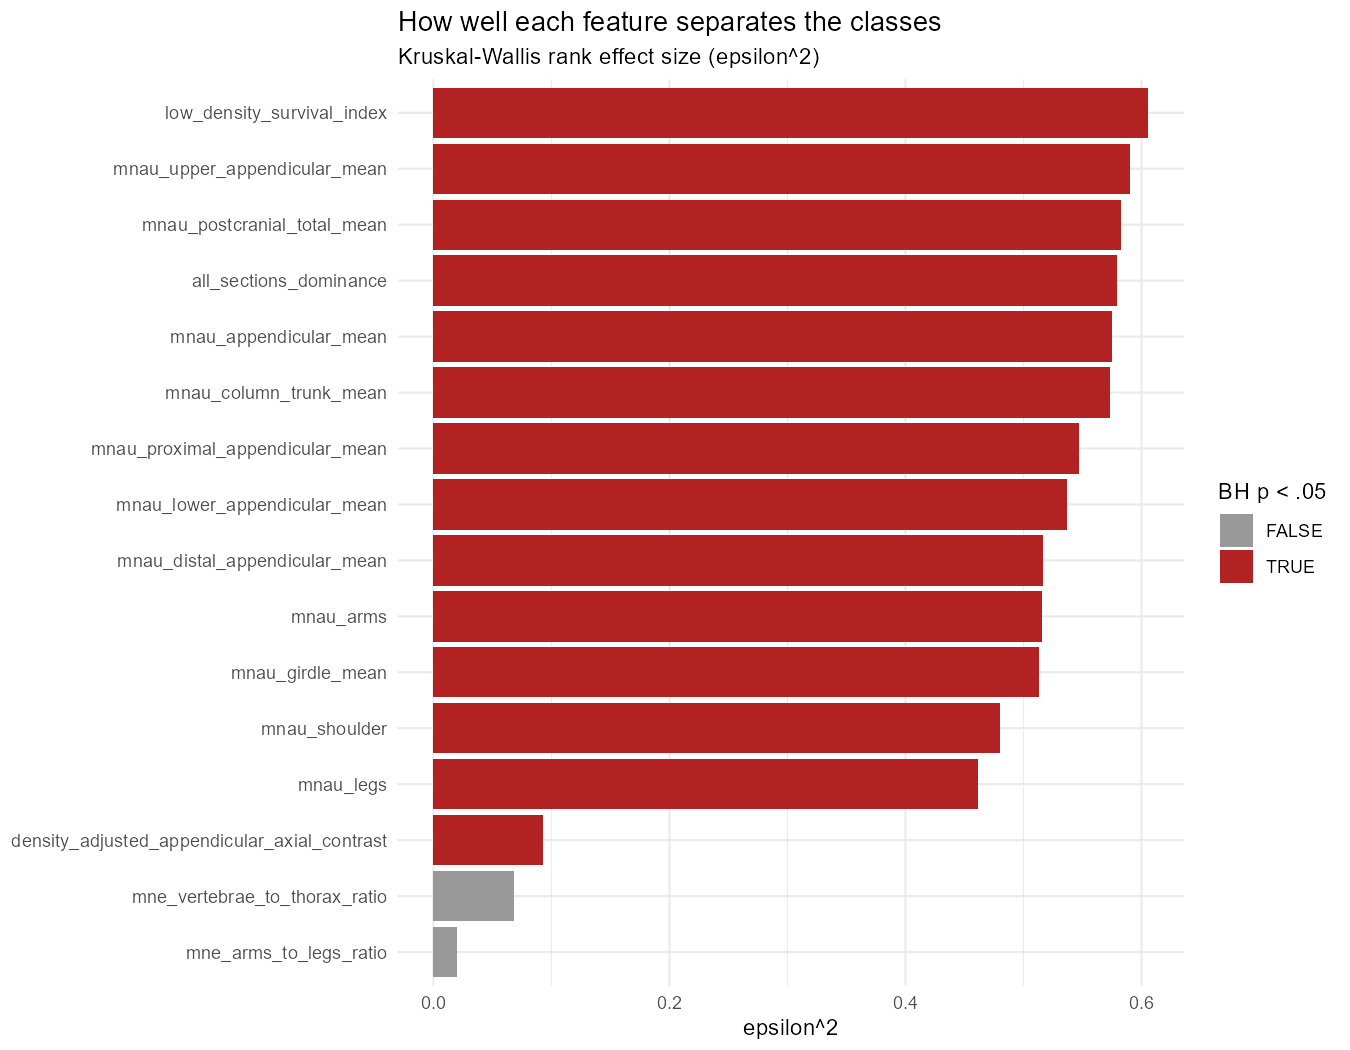

The file beside this chart, header and first rows:
feature, H, p_value, epsilon_sq, n, k, p_adj
low_density_survival_index, 90.87, 4.413265467002235e-18, 0.6058, 151, 6, 7.061224747203576e-17
mnau_upper_appendicular_mean, 88.53, 1.368086719014213e-17, 0.5902, 151, 6, 1.0944693752113704e-16
mnau_postcranial_total_mean, 87.37, 2.3975006017654184e-17, 0.5825, 151, 6, 1.278666987608223e-16
all_sections_dominance, 85.69, 5.402658172480657e-17, 0.579, 149, 6, 1.4407088459948418e-16
mnau_appendicular_mean, 86.22, 4.1704264373866137e-17, 0.5748, 151, 6, 1.4407088459948418e-16
mnau_column_trunk_mean, 85.99, 4.664877617615394e-17, 0.5733, 151, 6, 1.4407088459948418e-16
mnau_proximal_appendicular_mean, 82.1, 3.049404967124782e-16, 0.5473, 151, 6, 6.970068496285215e-16
mnau_lower_appendicular_mean, 80.52, 6.537244221615355e-16, 0.5368, 151, 6, 1.307448844323071e-15
mnau_distal_appendicular_mean, 77.5, 2.800948856649667e-15, 0.5166, 151, 6, 4.938899134756216e-15
mnau_arms, 77.29, 3.086811959222635e-15, 0.5153, 151, 6, 4.938899134756216e-15
mnau_girdle_mean, 77, 3.5498692732137637e-15, 0.5134, 151, 6, 5.163446215583657e-15
mnau_shoulder, 72, 3.9255078707598814e-14, 0.48, 151, 6, 5.2340104943465085e-14
mnau_legs, 69.25, 1.468766640105866e-13, 0.4617, 151, 6, 1.8077127878226046e-13
density_adjusted_appendicular_axial_cont…, 13.96, 0.01588, 0.09305, 151, 6, 0.01815
mne_vertebrae_to_thorax_ratio, 10.2, 0.06974, 0.068, 151, 6, 0.07439
mne_arms_to_legs_ratio, 3.027, 0.6957, 0.02018, 151, 6, 0.6957
